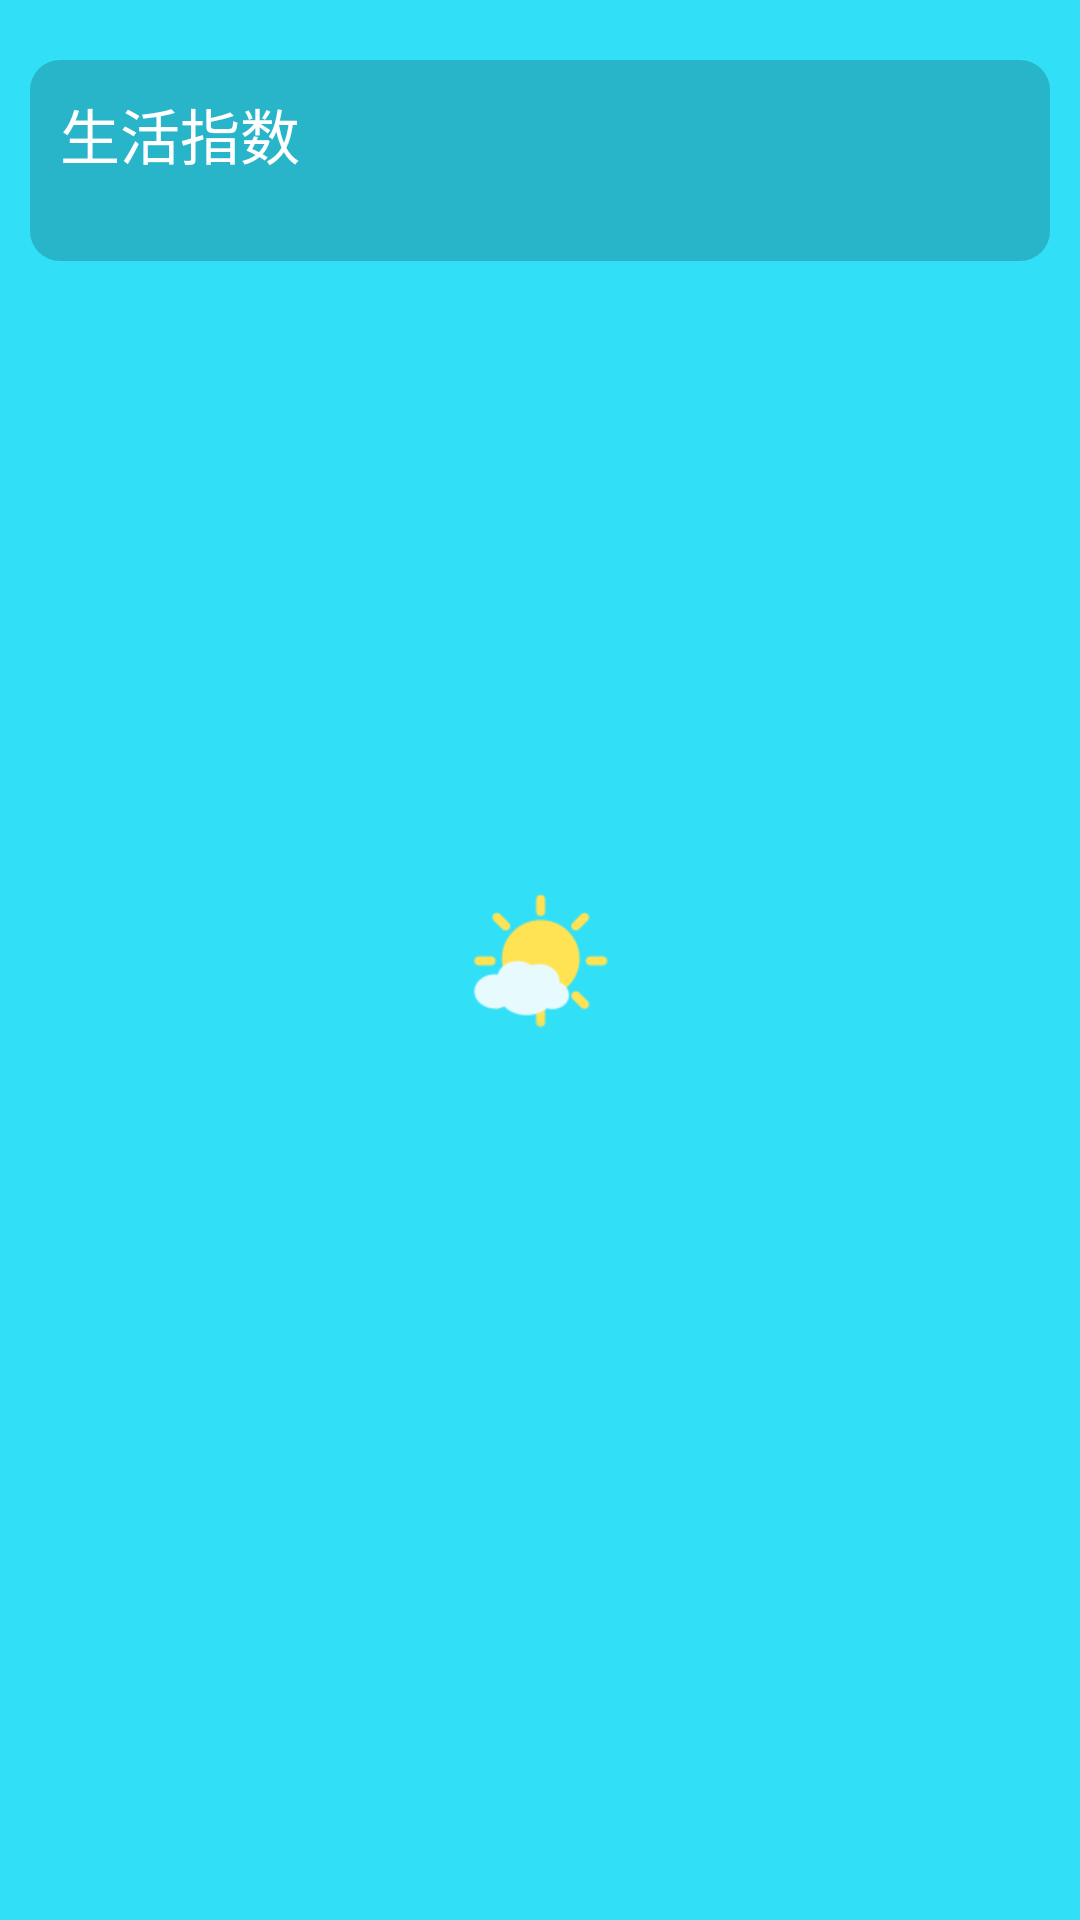

Android layout source for this screen:
<!-- AndroidManifest.xml: application theme AppTheme -->
<!-- res/layout/lv_item_cur_tip.xml -->
<?xml version="1.0" encoding="utf-8"?>
<LinearLayout
    xmlns:android="http://schemas.android.com/apk/res/android"
    android:orientation="vertical"
    android:layout_width="match_parent"
    android:layout_height="match_parent">

    <LinearLayout
        android:orientation="vertical"
        android:layout_marginHorizontal="10dp"
        android:layout_marginVertical="20dp"
        android:background="@drawable/radius_backgroup"
        android:layout_width="match_parent"
        android:layout_height="wrap_content">
        <TextView
            android:layout_marginTop="10dp"
            android:layout_marginLeft="10dp"
            android:text="生活指数"
            android:textColor="#fff"
            android:textSize="20sp"
            android:layout_width="wrap_content"
            android:layout_height="wrap_content" />
        <include
            layout="@layout/divider_layout"
            android:layout_marginHorizontal="10dp"
            android:layout_width="wrap_content"
            android:layout_height="1dp"
            ></include>
        <TextView
            android:id="@+id/tv_cur_tip"
            android:paddingHorizontal="10dp"
            android:layout_marginTop="5dp"
            android:textSize="16sp"
            android:textColor="#fff"
            android:layout_width="match_parent"
            android:layout_height="match_parent" />
    </LinearLayout>

</LinearLayout>
<!-- res/layout/divider_layout.xml (included above) -->
<?xml version="1.0" encoding="utf-8"?>
<android.support.constraint.ConstraintLayout xmlns:android="http://schemas.android.com/apk/res/android"
    android:layout_width="match_parent"
    android:background="#80ffffff"
    android:layout_height="1dp">

</android.support.constraint.ConstraintLayout>
<!-- resources referenced by this layout -->
<resources>
  <!-- drawable radius_backgroup (drawable) -->
  <?xml version="1.0" encoding="utf-8"?>
  <shape xmlns:android="http://schemas.android.com/apk/res/android"
      android:shape="rectangle">
      
      <corners
          android:bottomLeftRadius="10dp"
          android:bottomRightRadius="10dp"
          android:topLeftRadius="10dp"
          android:topRightRadius="10dp" />
  
      <solid android:color="@color/colorBackgroup" />
  
  </shape>
  <style name="AppTheme" parent="Theme.AppCompat.Light.NoActionBar">
          
          <item name="colorPrimary">@color/colorPrimary</item>
          <item name="colorPrimaryDark">@color/colorPrimaryDark</item>
          <item name="colorAccent">@color/colorAccent</item>
          <item name="android:windowFullscreen">true</item>
          <item name="android:windowBackground">@drawable/start_backgroup</item>
      </style>
  <color name="colorBackgroup">#30000000</color>
  <color name="colorPrimary">#3F51B5</color>
  <color name="colorPrimaryDark">#303F9F</color>
  <color name="colorAccent">#FF4081</color>
  <!-- drawable start_backgroup: png bitmap (drawable, 4829 bytes) -->
</resources>
